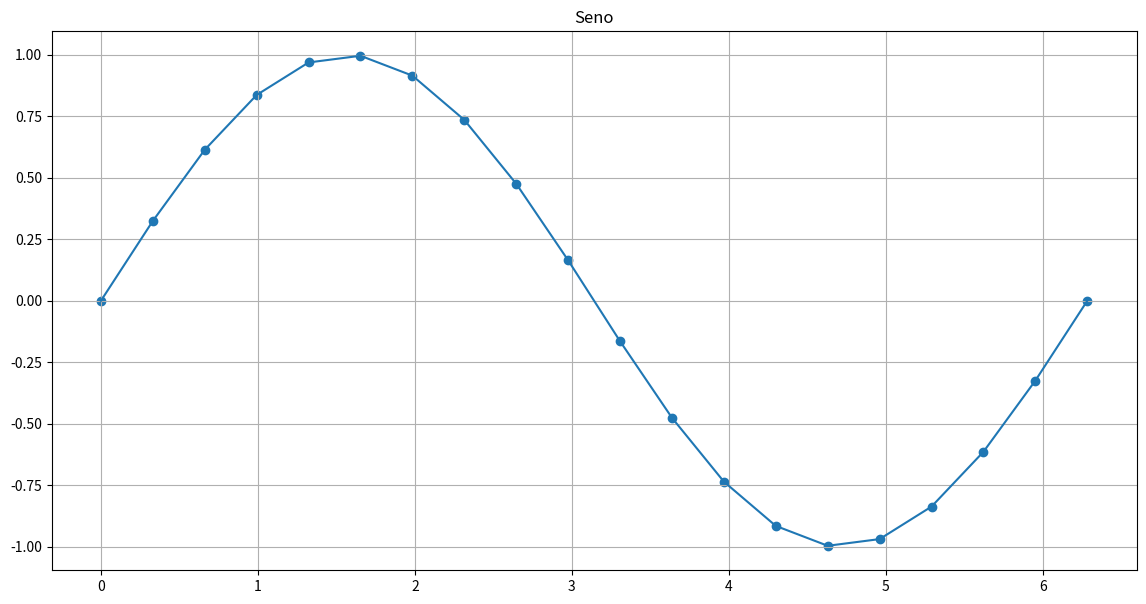

This figure's Python source:
import matplotlib.pyplot as plt 
import numpy as np 

x = np.linspace(0,2*np.pi,20)
y = np.sin(x)
plt.figure(figsize=(14,7))
plt.grid()
plt.title('Seno')
plt.plot(x,y)
plt.scatter(x,y)
plt.show()